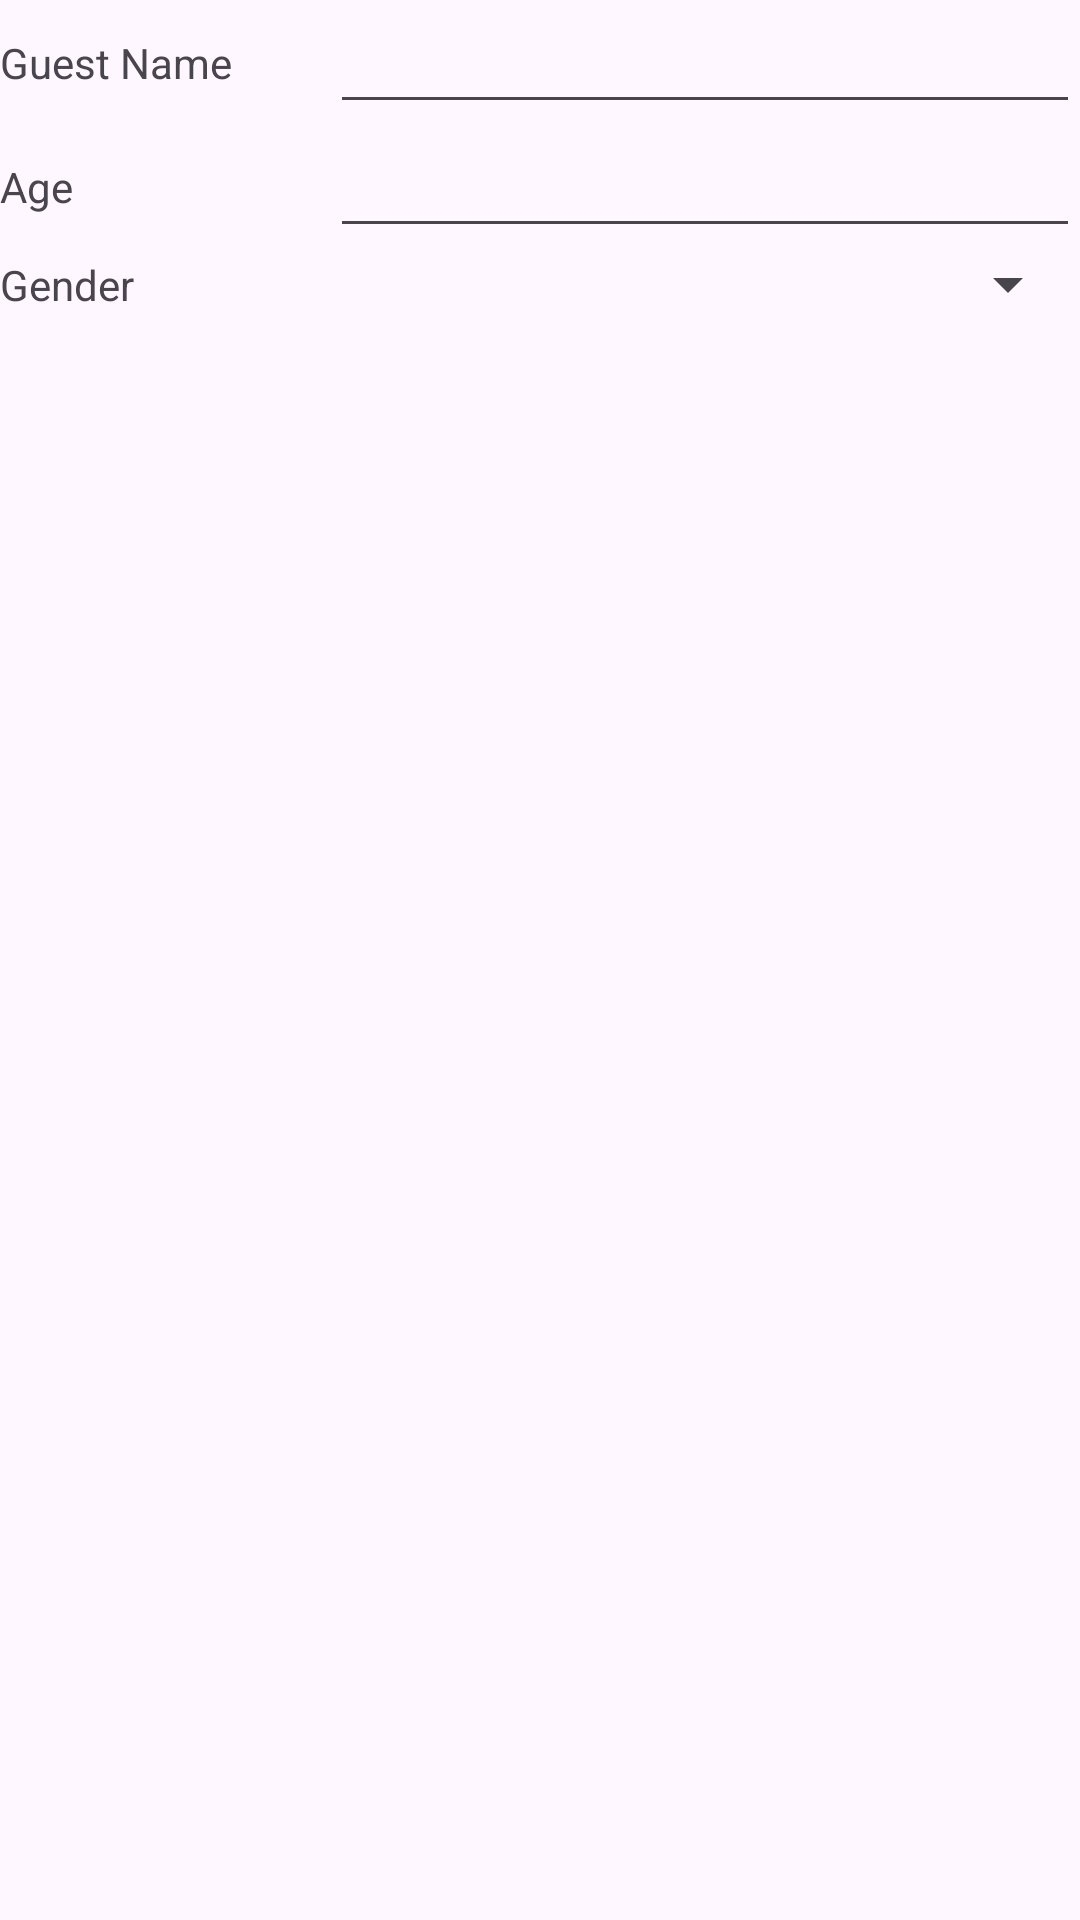

Android layout source for this screen:
<!-- AndroidManifest.xml: application theme Theme.HotelReservationSystem -->
<!-- res/layout/guest_list_item.xml -->
<?xml version="1.0" encoding="utf-8"?>

<androidx.constraintlayout.widget.ConstraintLayout xmlns:android="http://schemas.android.com/apk/res/android"
    xmlns:app="http://schemas.android.com/apk/res-auto"
    android:layout_width="match_parent"
    android:layout_height="wrap_content"
    android:layout_marginBottom="20dp">

    <TextView
        android:id="@+id/guest_name_text_view"
        android:layout_width="100dp"
        android:layout_height="wrap_content"
        android:labelFor="@id/guest_name_edit_text"
        android:text="@string/guest_name"
        app:layout_constraintBottom_toBottomOf="@id/guest_name_edit_text"
        app:layout_constraintStart_toStartOf="parent"
        app:layout_constraintTop_toTopOf="@id/guest_name_edit_text" />

    <EditText
        android:id="@+id/guest_name_edit_text"
        android:layout_width="0dp"
        android:layout_height="wrap_content"
        android:layout_marginStart="10dp"
        android:autofillHints="Name of Guest"
        android:inputType="text"
        app:layout_constraintEnd_toEndOf="parent"
        app:layout_constraintStart_toEndOf="@id/guest_name_text_view"
        app:layout_constraintTop_toTopOf="parent" />

    <TextView
        android:id="@+id/guest_age_text_view"
        android:layout_width="0dp"
        android:layout_height="wrap_content"
        android:labelFor="@id/guest_age_edit_text"
        android:text="@string/guest_age"
        app:layout_constraintBottom_toBottomOf="@id/guest_age_edit_text"
        app:layout_constraintEnd_toEndOf="@id/guest_name_text_view"
        app:layout_constraintStart_toStartOf="@id/guest_name_text_view"
        app:layout_constraintTop_toTopOf="@id/guest_age_edit_text" />


    <EditText
        android:id="@+id/guest_age_edit_text"
        android:layout_width="0dp"
        android:layout_height="wrap_content"
        android:autofillHints="Age of Guest"
        android:inputType="number"
        app:layout_constraintEnd_toEndOf="@id/guest_name_edit_text"
        app:layout_constraintStart_toStartOf="@id/guest_name_edit_text"
        app:layout_constraintTop_toBottomOf="@+id/guest_name_edit_text" />

    <TextView
        android:id="@+id/guest_gender_text_view"
        android:layout_width="0dp"
        android:layout_height="wrap_content"
        android:text="@string/guest_gender"
        app:layout_constraintBottom_toBottomOf="@id/guest_gender_spinner"
        app:layout_constraintEnd_toEndOf="@id/guest_name_text_view"
        app:layout_constraintStart_toStartOf="@id/guest_name_text_view"
        app:layout_constraintTop_toTopOf="@+id/guest_gender_spinner" />

    <Spinner
        android:id="@+id/guest_gender_spinner"
        android:layout_width="0dp"
        android:layout_height="wrap_content"
        app:layout_constraintEnd_toEndOf="@id/guest_name_edit_text"
        app:layout_constraintStart_toStartOf="@id/guest_name_edit_text"
        app:layout_constraintTop_toBottomOf="@+id/guest_age_edit_text" />


</androidx.constraintlayout.widget.ConstraintLayout>
<!-- resources referenced by this layout -->
<resources>
  <string name="guest_age">Age</string>
  <string name="guest_gender">Gender</string>
  <string name="guest_name">Guest Name</string>
  <style name="Theme.HotelReservationSystem" parent="Base.Theme.HotelReservationSystem" />
  <style name="Base.Theme.HotelReservationSystem" parent="Theme.Material3.DayNight.NoActionBar">
          
          
      </style>
</resources>
